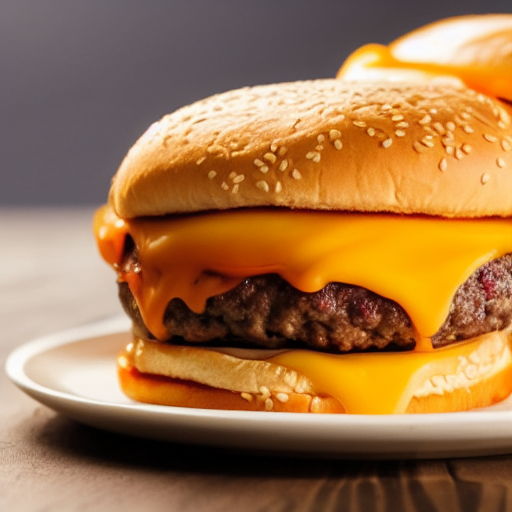
Generation parameters embedded in this image by AUTOMATIC1111 Stable Diffusion web UI or a fork of it (Forge, ...) (PNG 'parameters' text chunk):
double cheese burger on plate
Steps: 50, Sampler: Euler a, CFG scale: 7, Seed: 3806653435, Size: 512x512, Model hash: fe4efff1e1, Model: model